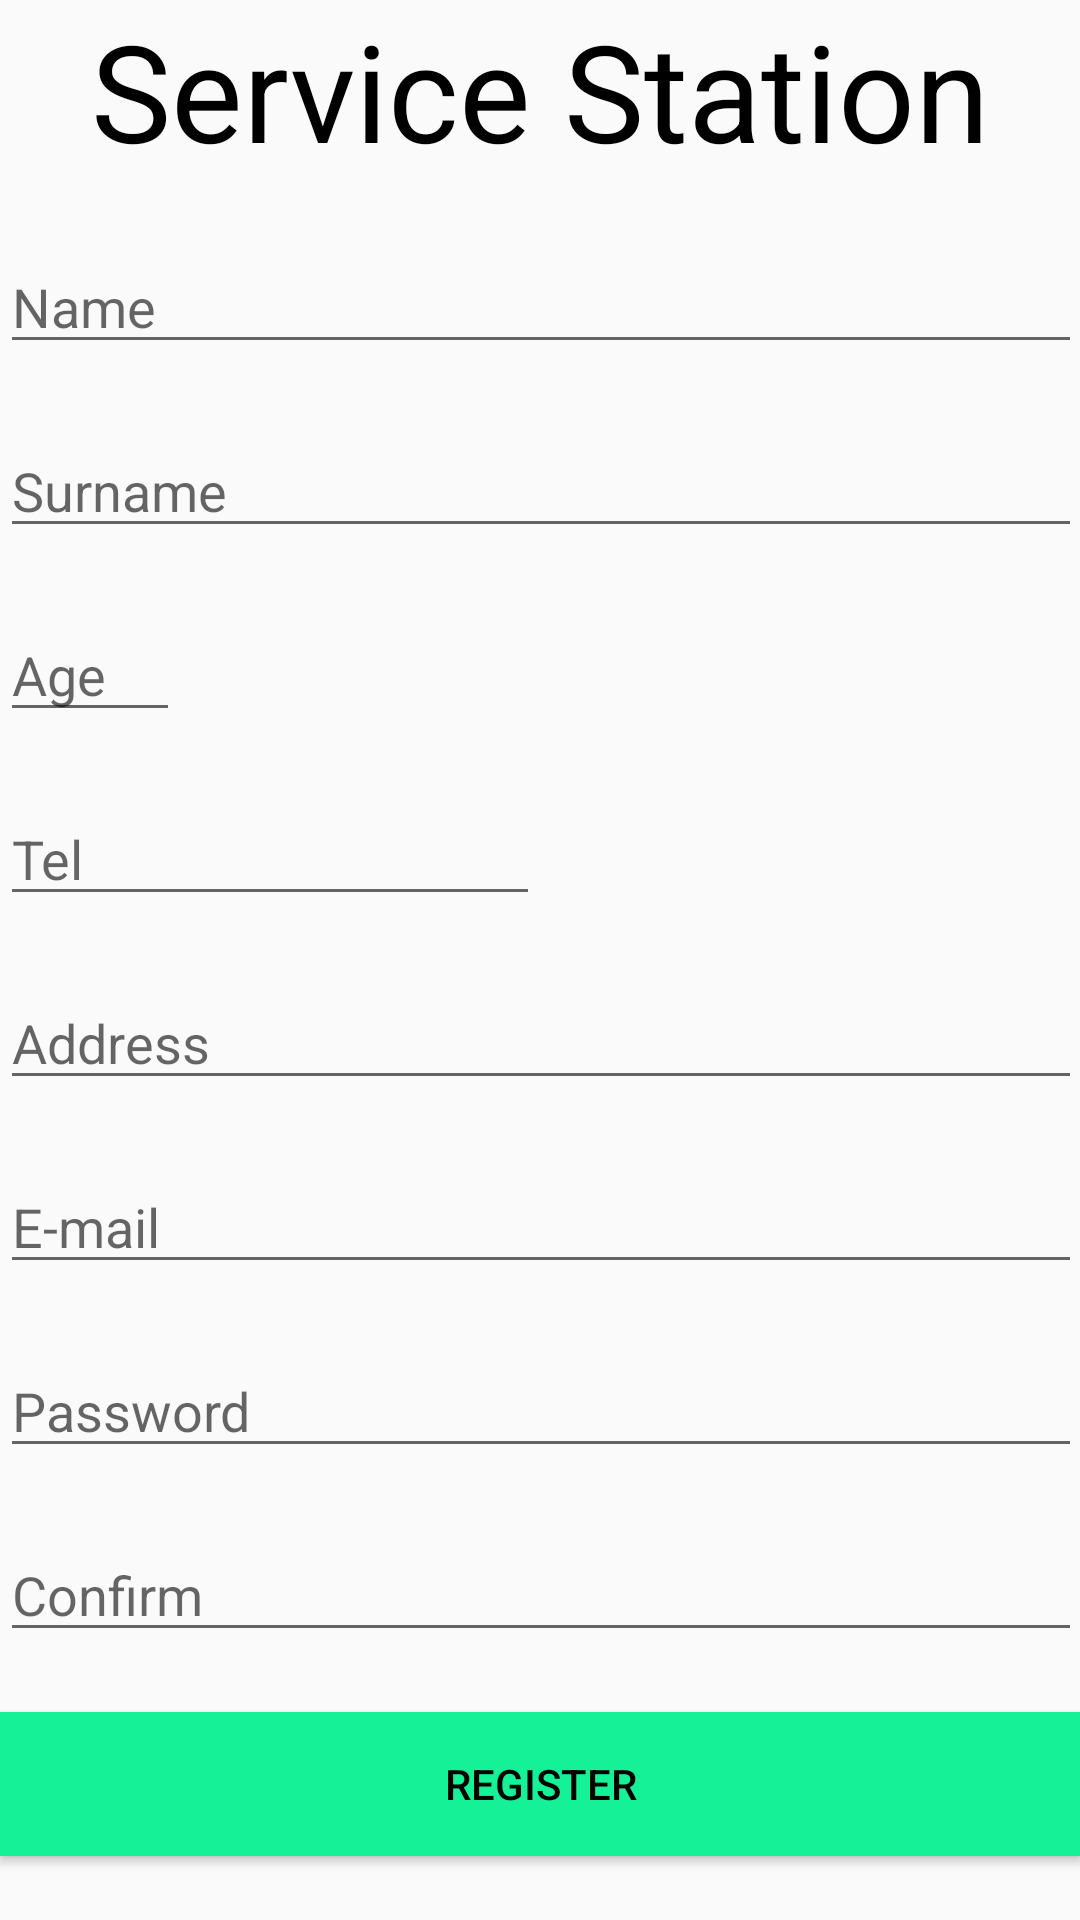

Here is an Android app screen rendered from its layout file. Give the layout XML and the strings, colors and styles it references.
<!-- AndroidManifest.xml: application theme AppTheme -->
<!-- res/layout/activity_register.xml -->
<?xml version="1.0" encoding="utf-8"?>
<ScrollView
    android:layout_width="match_parent"
    android:layout_height="match_parent"
    xmlns:tools="http://schemas.android.com/tools"
    android:paddingLeft="@dimen/activity_horizontal_margin"
    android:paddingRight="@dimen/activity_horizontal_margin"
    android:paddingTop="@dimen/activity_vertical_margin"
    android:paddingBottom="@dimen/activity_vertical_margin"
    xmlns:android="http://schemas.android.com/apk/res/android"
    tools:context=".RegisterActivity">
    <RelativeLayout
        android:layout_width="match_parent"
        android:layout_height="wrap_content">

        <TextView
            android:id="@+id/appTitle"
            android:text="@string/app_title"
            android:layout_width="wrap_content"
            android:layout_height="wrap_content"
            android:layout_centerHorizontal="true"
            android:textSize="45sp"
            android:textColor="#000000"
            />

        <EditText
            android:layout_marginTop="20dp"
            android:layout_width="fill_parent"
            android:layout_height="wrap_content"
            android:inputType="textPersonName"
            android:hint="@string/name_label"
            android:id="@+id/nameValue"
            android:layout_below="@+id/appTitle"/>

        <EditText
            android:layout_below="@+id/nameValue"
            android:layout_marginTop="20dp"
            android:layout_width="fill_parent"
            android:layout_height="wrap_content"
            android:inputType="textPersonName"
            android:hint="@string/surname_label"
            android:id="@+id/surnameValue"
            />

        <EditText
            android:layout_below="@+id/surnameValue"
            android:layout_marginTop="20dp"
            android:layout_width="wrap_content"
            android:layout_height="wrap_content"
            android:inputType="number"
            android:hint="@string/age_label"
            android:ems="10"
            android:width="60dp"
            android:id="@+id/ageValue"
            />

        <EditText
            android:layout_below="@+id/ageValue"
            android:layout_marginTop="20dp"
            android:layout_width="wrap_content"
            android:layout_height="wrap_content"
            android:inputType="number"
            android:hint="@string/tel_label"
            android:width="180dp"
            android:id="@+id/telValue"
            />

        <EditText
            android:layout_below="@id/telValue"
            android:layout_marginTop="20dp"
            android:layout_width="fill_parent"
            android:layout_height="wrap_content"
            android:singleLine="true"
            android:hint="@string/address_label"
            android:id="@+id/addressValue"
            />

        <EditText
            android:layout_below="@+id/addressValue"
            android:layout_marginTop="20dp"
            android:layout_width="fill_parent"
            android:layout_height="wrap_content"
            android:inputType="textEmailAddress"
            android:hint="@string/mail_label"
            android:id="@+id/mailValue"
            />

        <EditText
            android:layout_below="@+id/mailValue"
            android:layout_marginTop="20dp"
            android:layout_width="fill_parent"
            android:layout_height="wrap_content"
            android:inputType="textPassword"
            android:hint="@string/pass_label"
            android:id="@+id/passValue"
            />

        <EditText
            android:layout_below="@id/passValue"
            android:layout_marginTop="20dp"
            android:layout_width="fill_parent"
            android:layout_height="wrap_content"
            android:inputType="textPassword"
            android:hint="@string/pass_confirm_label"
            android:id="@+id/passConfirmValue"
            />
        <Button
            android:layout_below="@+id/passConfirmValue"
            android:layout_marginTop="20dp"
            android:layout_marginBottom="10dp"
            android:layout_width="fill_parent"
            android:layout_height="wrap_content"
            android:text="@string/register_text"
            android:background="#14F197"
            android:textColor="#000000"
            android:id="@+id/register"/>
    </RelativeLayout>
</ScrollView>
<!-- resources referenced by this layout -->
<resources>
  <string name="address_label">Address</string>
  <string name="age_label">Age</string>
  <string name="app_title">Service Station</string>
  <string name="mail_label">E-mail</string>
  <string name="name_label">Name</string>
  <string name="pass_confirm_label">Confirm</string>
  <string name="pass_label">Password</string>
  <string name="register_text">Register</string>
  <string name="surname_label">Surname</string>
  <string name="tel_label">Tel</string>
  <style name="AppTheme" parent="Theme.AppCompat.Light.NoActionBar">
          
          
          <item name="android:colorPrimary">#14F197</item>
          <item name="android:statusBarColor">#14F197</item>
      </style>
</resources>
